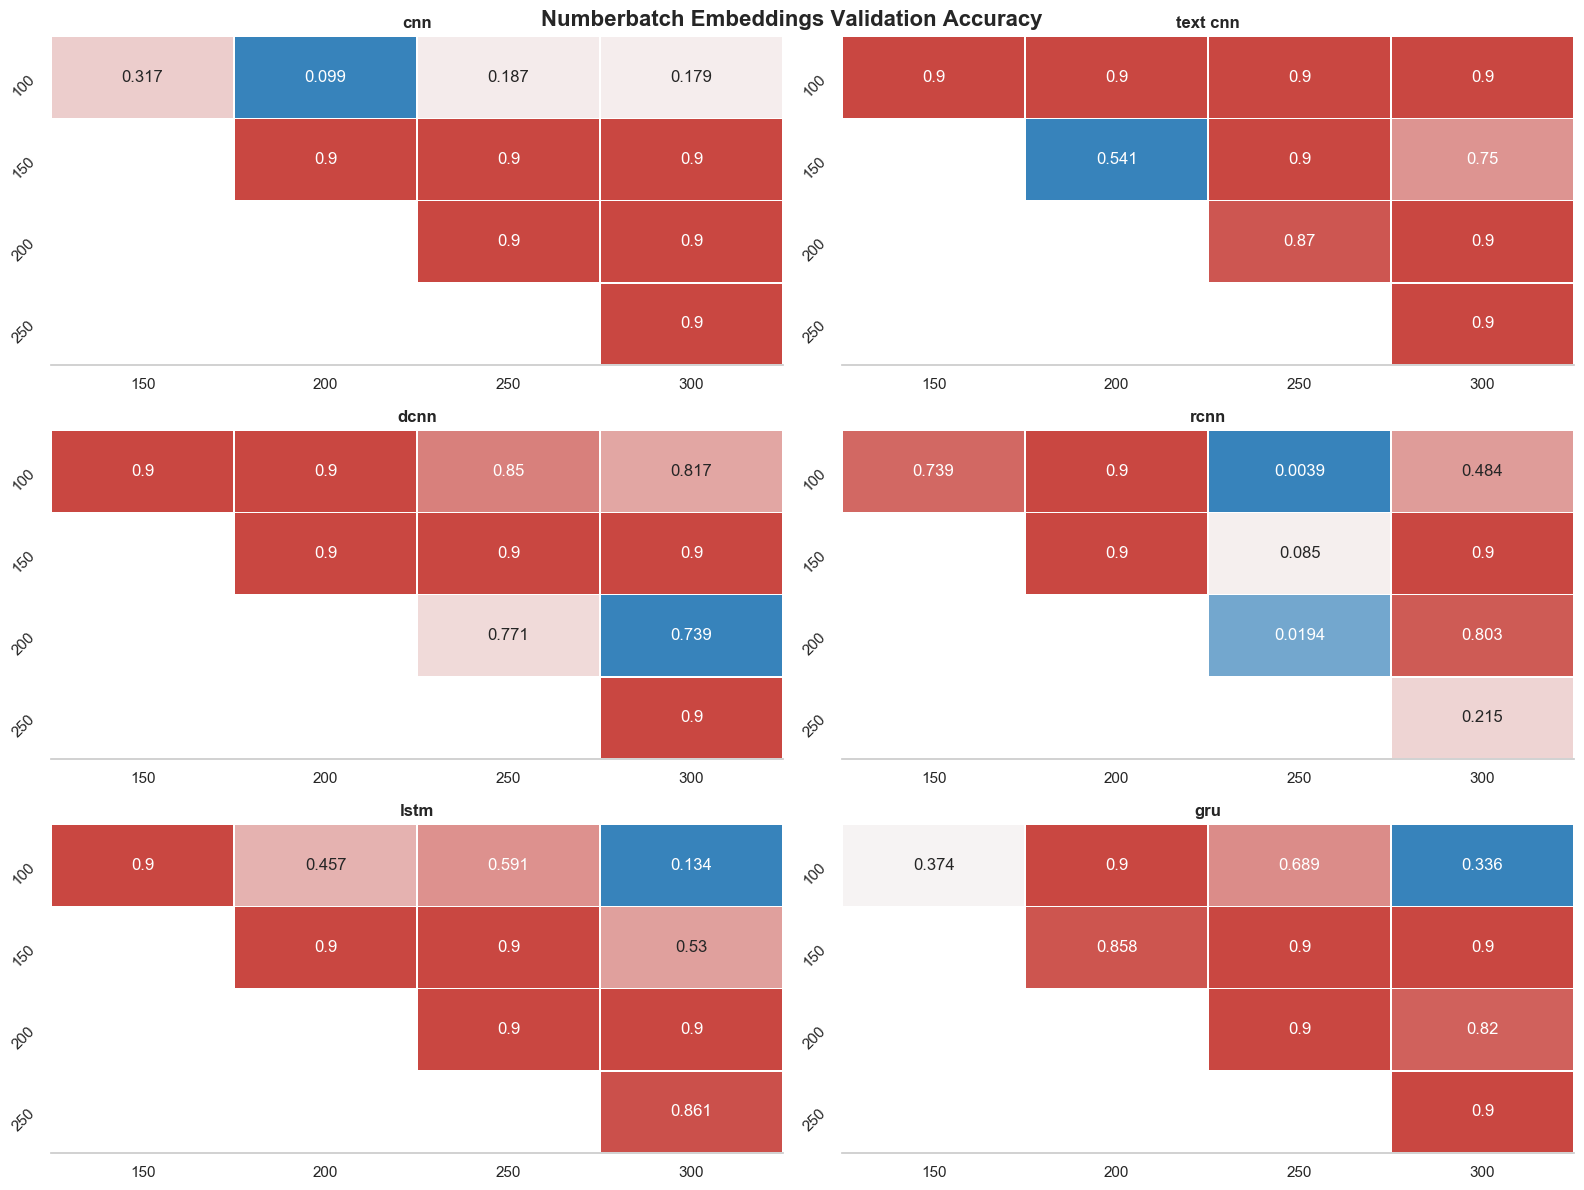

Data behind this chart, as committed beside it:
index, model_name, group1, group2, meandiff, p-value, lower, upper, reject
0, cnn, 100, 150, -0.0018, 0.3172, -0.0044, 0.0008, False
1, cnn, 100, 200, -0.0024, 0.099, -0.005, 0.0003, False
2, cnn, 100, 250, -0.0021, 0.1869, -0.0047, 0.0006, False
3, cnn, 100, 300, -0.0021, 0.1791, -0.0047, 0.0005, False
4, cnn, 150, 200, -0.0006, 0.9, -0.0032, 0.0021, False
5, cnn, 150, 250, -0.0003, 0.9, -0.0029, 0.0024, False
6, cnn, 150, 300, -0.0003, 0.9, -0.0029, 0.0023, False
7, cnn, 200, 250, 0.0003, 0.9, -0.0023, 0.0029, False
8, cnn, 200, 300, 0.0003, 0.9, -0.0024, 0.0029, False
9, cnn, 250, 300, -0.0, 0.9, -0.0027, 0.0026, False
10, text cnn, 100, 150, 0.0008, 0.9, -0.002, 0.0036, False
11, text cnn, 100, 200, -0.0007, 0.9, -0.0036, 0.0021, False
12, text cnn, 100, 250, 0.0002, 0.9, -0.0026, 0.003, False
13, text cnn, 100, 300, -0.0004, 0.9, -0.0032, 0.0024, False
14, text cnn, 150, 200, -0.0015, 0.5413, -0.0043, 0.0013, False
15, text cnn, 150, 250, -0.0006, 0.9, -0.0034, 0.0022, False
16, text cnn, 150, 300, -0.0012, 0.7496, -0.004, 0.0017, False
17, text cnn, 200, 250, 0.0009, 0.8695, -0.0019, 0.0038, False
18, text cnn, 200, 300, 0.0004, 0.9, -0.0025, 0.0032, False
19, text cnn, 250, 300, -0.0006, 0.9, -0.0034, 0.0023, False
20, dcnn, 100, 150, -0.0004, 0.9, -0.003, 0.0023, False
21, dcnn, 100, 200, 0.0001, 0.9, -0.0025, 0.0028, False
22, dcnn, 100, 250, -0.0009, 0.8498, -0.0036, 0.0017, False
23, dcnn, 100, 300, -0.001, 0.8173, -0.0036, 0.0017, False
24, dcnn, 150, 200, 0.0005, 0.9, -0.0022, 0.0032, False
25, dcnn, 150, 250, -0.0005, 0.9, -0.0032, 0.0021, False
26, dcnn, 150, 300, -0.0006, 0.9, -0.0033, 0.0021, False
27, dcnn, 200, 250, -0.001, 0.7712, -0.0037, 0.0016, False
28, dcnn, 200, 300, -0.0011, 0.7386, -0.0038, 0.0016, False
29, dcnn, 250, 300, -0.0001, 0.9, -0.0027, 0.0026, False
30, rcnn, 100, 150, 0.0012, 0.7388, -0.0017, 0.004, False
31, rcnn, 100, 200, 0.0006, 0.9, -0.0023, 0.0034, False
32, rcnn, 100, 250, 0.0038, 0.0039, 0.0009, 0.0066, True
33, rcnn, 100, 300, 0.0016, 0.484, -0.0012, 0.0045, False
34, rcnn, 150, 200, -0.0006, 0.9, -0.0034, 0.0022, False
35, rcnn, 150, 250, 0.0026, 0.085, -0.0002, 0.0054, False
36, rcnn, 150, 300, 0.0005, 0.9, -0.0024, 0.0033, False
37, rcnn, 200, 250, 0.0032, 0.0194, 0.0004, 0.006, True
38, rcnn, 200, 300, 0.0011, 0.8035, -0.0018, 0.0039, False
39, rcnn, 250, 300, -0.0022, 0.2154, -0.005, 0.0007, False
40, lstm, 100, 150, 0.0007, 0.9, -0.0017, 0.0032, False
41, lstm, 100, 200, 0.0014, 0.4568, -0.001, 0.0039, False
42, lstm, 100, 250, 0.0012, 0.5911, -0.0012, 0.0037, False
43, lstm, 100, 300, 0.0021, 0.1337, -0.0004, 0.0045, False
44, lstm, 150, 200, 0.0007, 0.9, -0.0017, 0.0032, False
45, lstm, 150, 250, 0.0005, 0.9, -0.0019, 0.0029, False
46, lstm, 150, 300, 0.0013, 0.5298, -0.0011, 0.0038, False
47, lstm, 200, 250, -0.0002, 0.9, -0.0026, 0.0022, False
48, lstm, 200, 300, 0.0006, 0.9, -0.0018, 0.0031, False
49, lstm, 250, 300, 0.0008, 0.8608, -0.0016, 0.0033, False
50, gru, 100, 150, -0.0027, 0.3741, -0.007, 0.0015, False
51, gru, 100, 200, -0.0013, 0.9, -0.0055, 0.003, False
52, gru, 100, 250, -0.0019, 0.6886, -0.0061, 0.0024, False
53, gru, 100, 300, -0.0028, 0.3363, -0.0071, 0.0014, False
54, gru, 150, 200, 0.0014, 0.8576, -0.0028, 0.0057, False
55, gru, 150, 250, 0.0008, 0.9, -0.0034, 0.0051, False
56, gru, 150, 300, -0.0001, 0.9, -0.0043, 0.0041, False
57, gru, 200, 250, -0.0006, 0.9, -0.0049, 0.0036, False
58, gru, 200, 300, -0.0015, 0.8195, -0.0058, 0.0027, False
59, gru, 250, 300, -0.0009, 0.9, -0.0052, 0.0033, False
